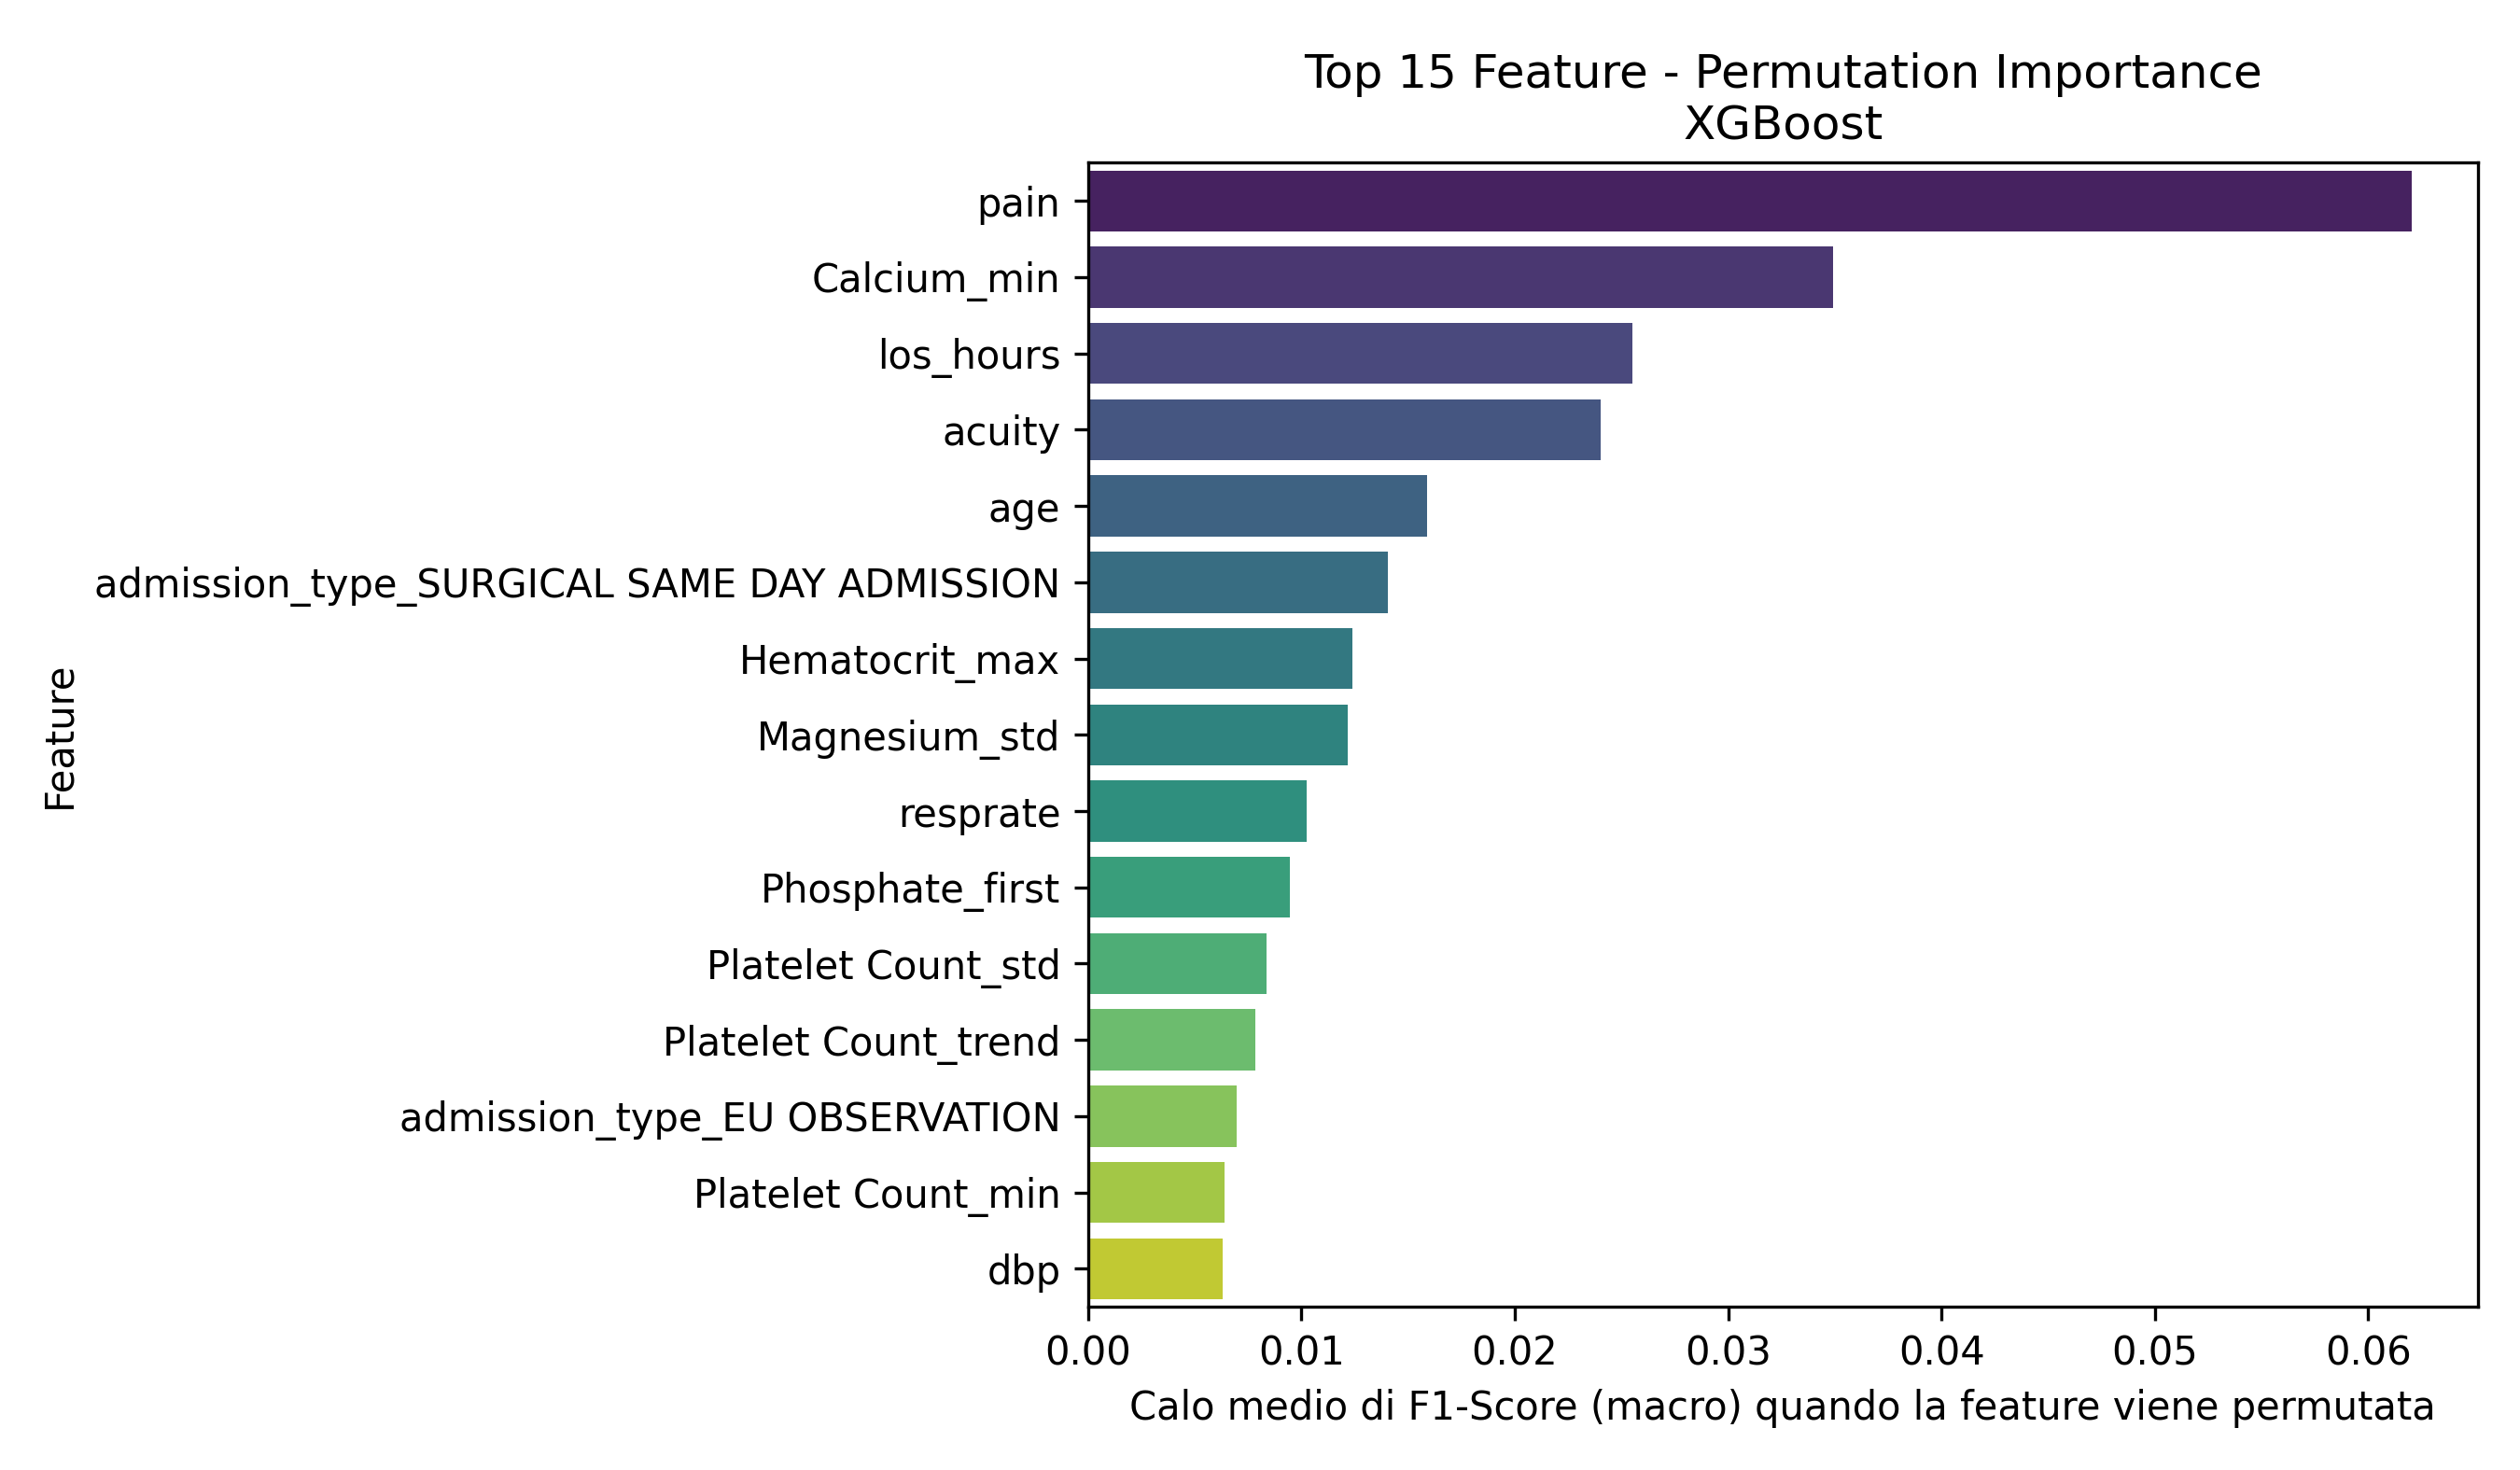

Data behind this chart, as committed beside it:
Feature, Importanza_Media
pain, 0.06204
Calcium_min, 0.03492
los_hours, 0.02551
acuity, 0.02402
age, 0.01589
admission_type_SURGICAL SAME DAY ADMISSI…, 0.01405
Hematocrit_max, 0.01239
Magnesium_std, 0.01217
resprate, 0.01027
Phosphate_first, 0.009482
Platelet Count_std, 0.008379
Platelet Count_trend, 0.007837
admission_type_EU OBSERVATION, 0.006965
Platelet Count_min, 0.006409
dbp, 0.00632
Calcium_std, 0.005924
White Blood Cells_last, 0.00582
White Blood Cells_trend, 0.005737
Magnesium_min, 0.005671
White Blood Cells_max, 0.004969
Mean Corpuscular Volume_trend, 0.003636
temperature_is_missing, 0.002074
Hemoglobin_std, 0.001548
Hematocrit_trend, 0.001435
Red Blood Cells_min, 0.001285
Hemoglobin_count, 0.001082
heartrate, 0.0008895
temperature, 0.0008752
Calcium_count, 0.0005364
admission_type_EW EMER., 0.0004845
Phosphate_std, 9.251869455741967e-05
race_BLACK/AFRICAN AMERICAN, 2.541971720573244e-05
Hematocrit_count, 1.7435596099169003e-05
resprate_is_missing, 0.0
Calcium_mean_is_missing, 0.0
race_WHITE - OTHER EUROPEAN, 0.0
Hematocrit_mean_is_missing, 0.0
Hemoglobin_mean_is_missing, 0.0
Magnesium_mean_is_missing, 0.0
Bicarbonate_mean_is_missing, 0.0
race_WHITE - RUSSIAN, 0.0
race_HISPANIC/LATINO - DOMINICAN, 0.0
race_ASIAN - SOUTH EAST ASIAN, 0.0
race_WHITE - BRAZILIAN, 0.0
sbp_is_missing, 0.0
race_ASIAN - ASIAN INDIAN, 0.0
race_ASIAN - KOREAN, 0.0
race_ASIAN - CHINESE, 0.0
admission_type_DIRECT EMER., 0.0
acuity_is_missing, 0.0
White Blood Cells_mean_is_missing, 0.0
o2sat_is_missing, 0.0
Red Blood Cells_mean_is_missing, 0.0
Phosphate_mean_is_missing, 0.0
Mean Corpuscular Volume_mean_is_missing, 0.0
Platelet Count_mean_is_missing, 0.0
dbp_is_missing, 0.0
race_BLACK/CAPE VERDEAN, 0.0
admission_type_URGENT, 0.0
crp_elevated, -0.0002368
... 28 more rows
